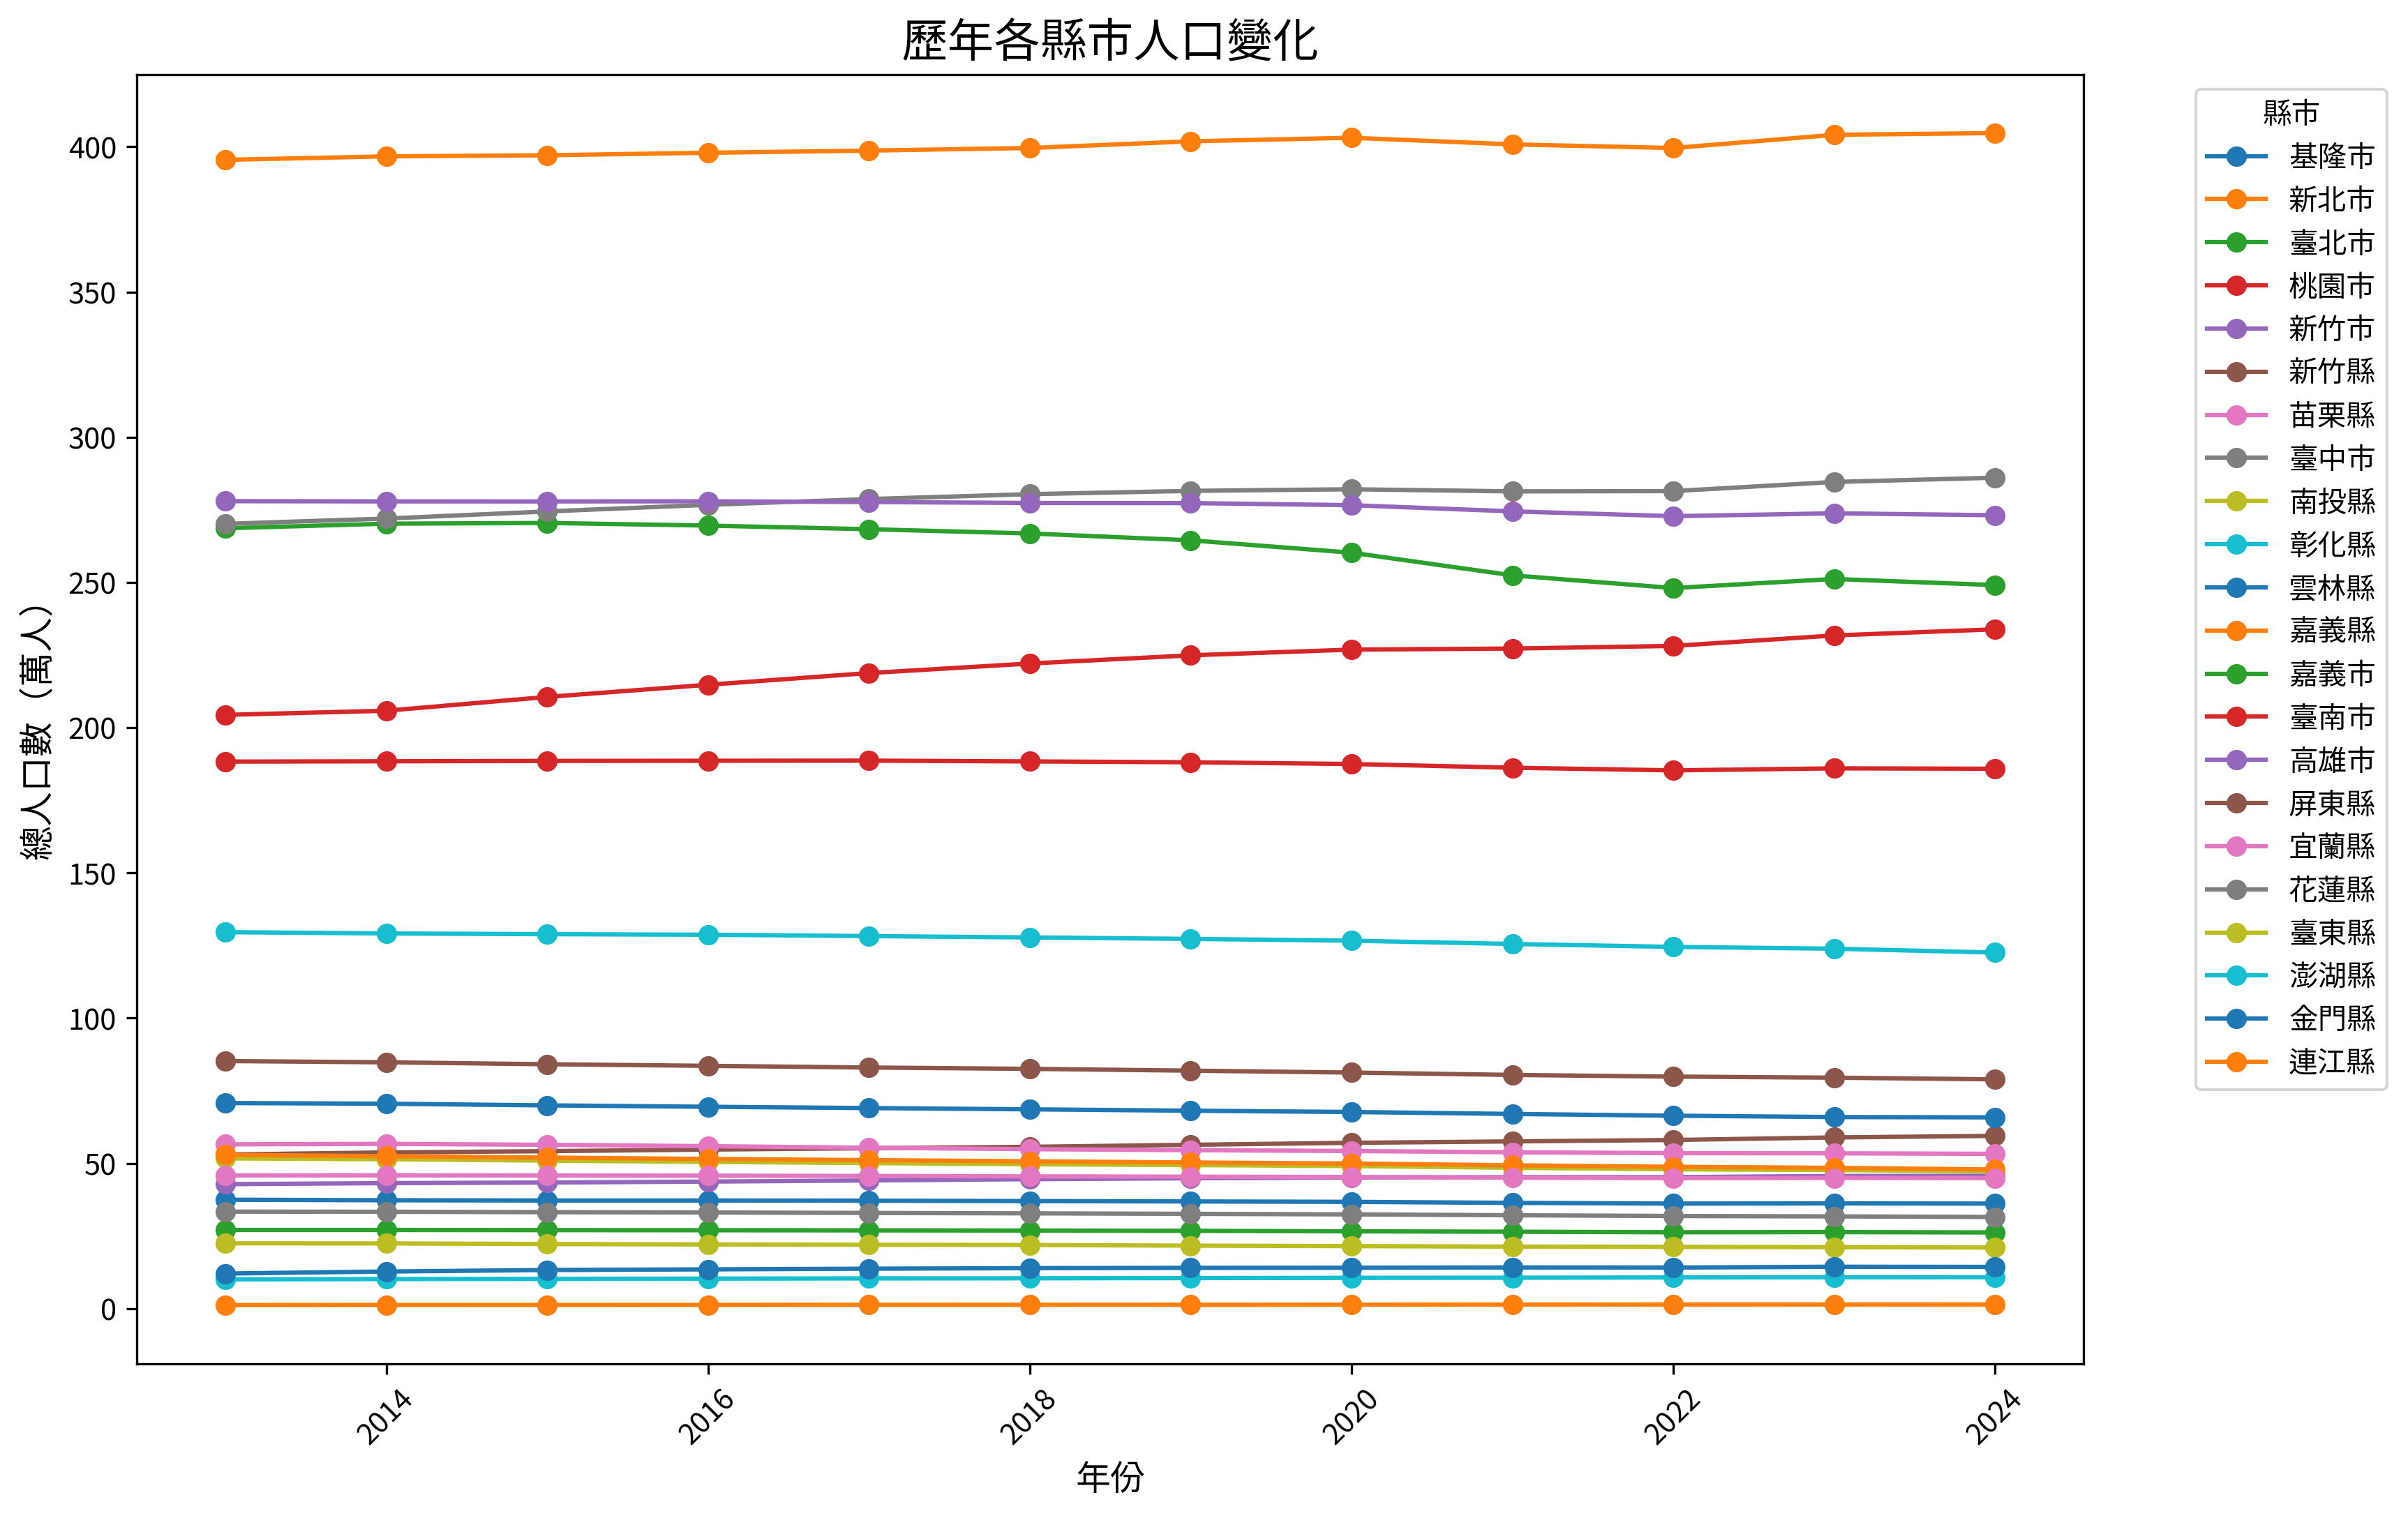

Source data for this figure (header and first rows):
, 2013, 2014, 2015, 2016, 2017, 2018, 2019, 2020, 2021, 2022, 2023, 2024
基隆市, 37.49, 37.31, 37.21, 37.21, 37.15, 37.02, 36.89, 36.76, 36.4, 36.15, 36.23, 36.14
新北市, 395.5, 396.7, 397.1, 397.9, 398.7, 399.6, 401.9, 403.1, 400.8, 399.6, 404.1, 404.7
臺北市, 268.7, 270.2, 270.5, 269.6, 268.3, 266.9, 264.5, 260.2, 252.4, 248.1, 251.2, 249.1
桃園市, 204.4, 205.8, 210.6, 214.8, 218.8, 222.1, 224.9, 226.9, 227.2, 228.1, 231.7, 233.9
新竹市, 42.85, 43.2, 43.41, 43.73, 44.11, 44.56, 44.88, 45.14, 45.26, 45.25, 45.65, 45.72
新竹縣, 53.05, 53.76, 54.2, 54.75, 55.22, 55.7, 56.39, 57.08, 57.56, 58.05, 58.93, 59.46
苗栗縣, 56.56, 56.71, 56.39, 55.92, 55.38, 54.89, 54.55, 54.26, 53.82, 53.51, 53.46, 53.29
臺中市, 270.2, 272, 274.4, 276.7, 278.7, 280.4, 281.5, 282.1, 281.3, 281.4, 284.6, 286.1
南投縣, 51.72, 51.43, 50.95, 50.52, 50.11, 49.7, 49.41, 49.08, 48.49, 47.96, 47.71, 47.23
彰化縣, 129.6, 129.1, 128.9, 128.7, 128.2, 127.8, 127.3, 126.7, 125.5, 124.5, 123.9, 122.6
雲林縣, 70.78, 70.54, 69.96, 69.49, 69.04, 68.6, 68.13, 67.69, 67.01, 66.41, 65.95, 65.84
嘉義縣, 52.92, 52.48, 51.98, 51.53, 51.12, 50.71, 50.31, 49.95, 49.33, 48.82, 48.46, 47.88
嘉義市, 27.09, 27.09, 27.04, 26.99, 26.94, 26.86, 26.77, 26.6, 26.47, 26.29, 26.36, 26.22
臺南市, 188.3, 188.4, 188.6, 188.6, 188.7, 188.4, 188.1, 187.5, 186.2, 185.3, 186, 185.9
高雄市, 278, 277.9, 277.9, 277.9, 277.7, 277.4, 277.3, 276.6, 274.5, 272.8, 273.8, 273.1
屏東縣, 85.23, 84.79, 84.13, 83.58, 82.99, 82.54, 81.92, 81.27, 80.44, 79.87, 79.5, 78.92
宜蘭縣, 45.85, 45.88, 45.81, 45.75, 45.66, 45.52, 45.42, 45.31, 45.07, 44.91, 44.99, 44.92
花蓮縣, 33.39, 33.34, 33.19, 33.09, 32.92, 32.8, 32.62, 32.44, 32.14, 31.89, 31.75, 31.54
臺東縣, 22.48, 22.45, 22.25, 22.08, 21.95, 21.89, 21.68, 21.53, 21.34, 21.26, 21.15, 21.02
澎湖縣, 10.04, 10.18, 10.23, 10.33, 10.41, 10.44, 10.52, 10.6, 10.63, 10.72, 10.77, 10.79
金門縣, 12.07, 12.77, 13.28, 13.51, 13.75, 13.93, 14.02, 14.06, 14.15, 14.13, 14.41, 14.36
連江縣, 1.216, 1.251, 1.255, 1.26, 1.288, 1.306, 1.309, 1.328, 1.365, 1.398, 1.404, 1.395
